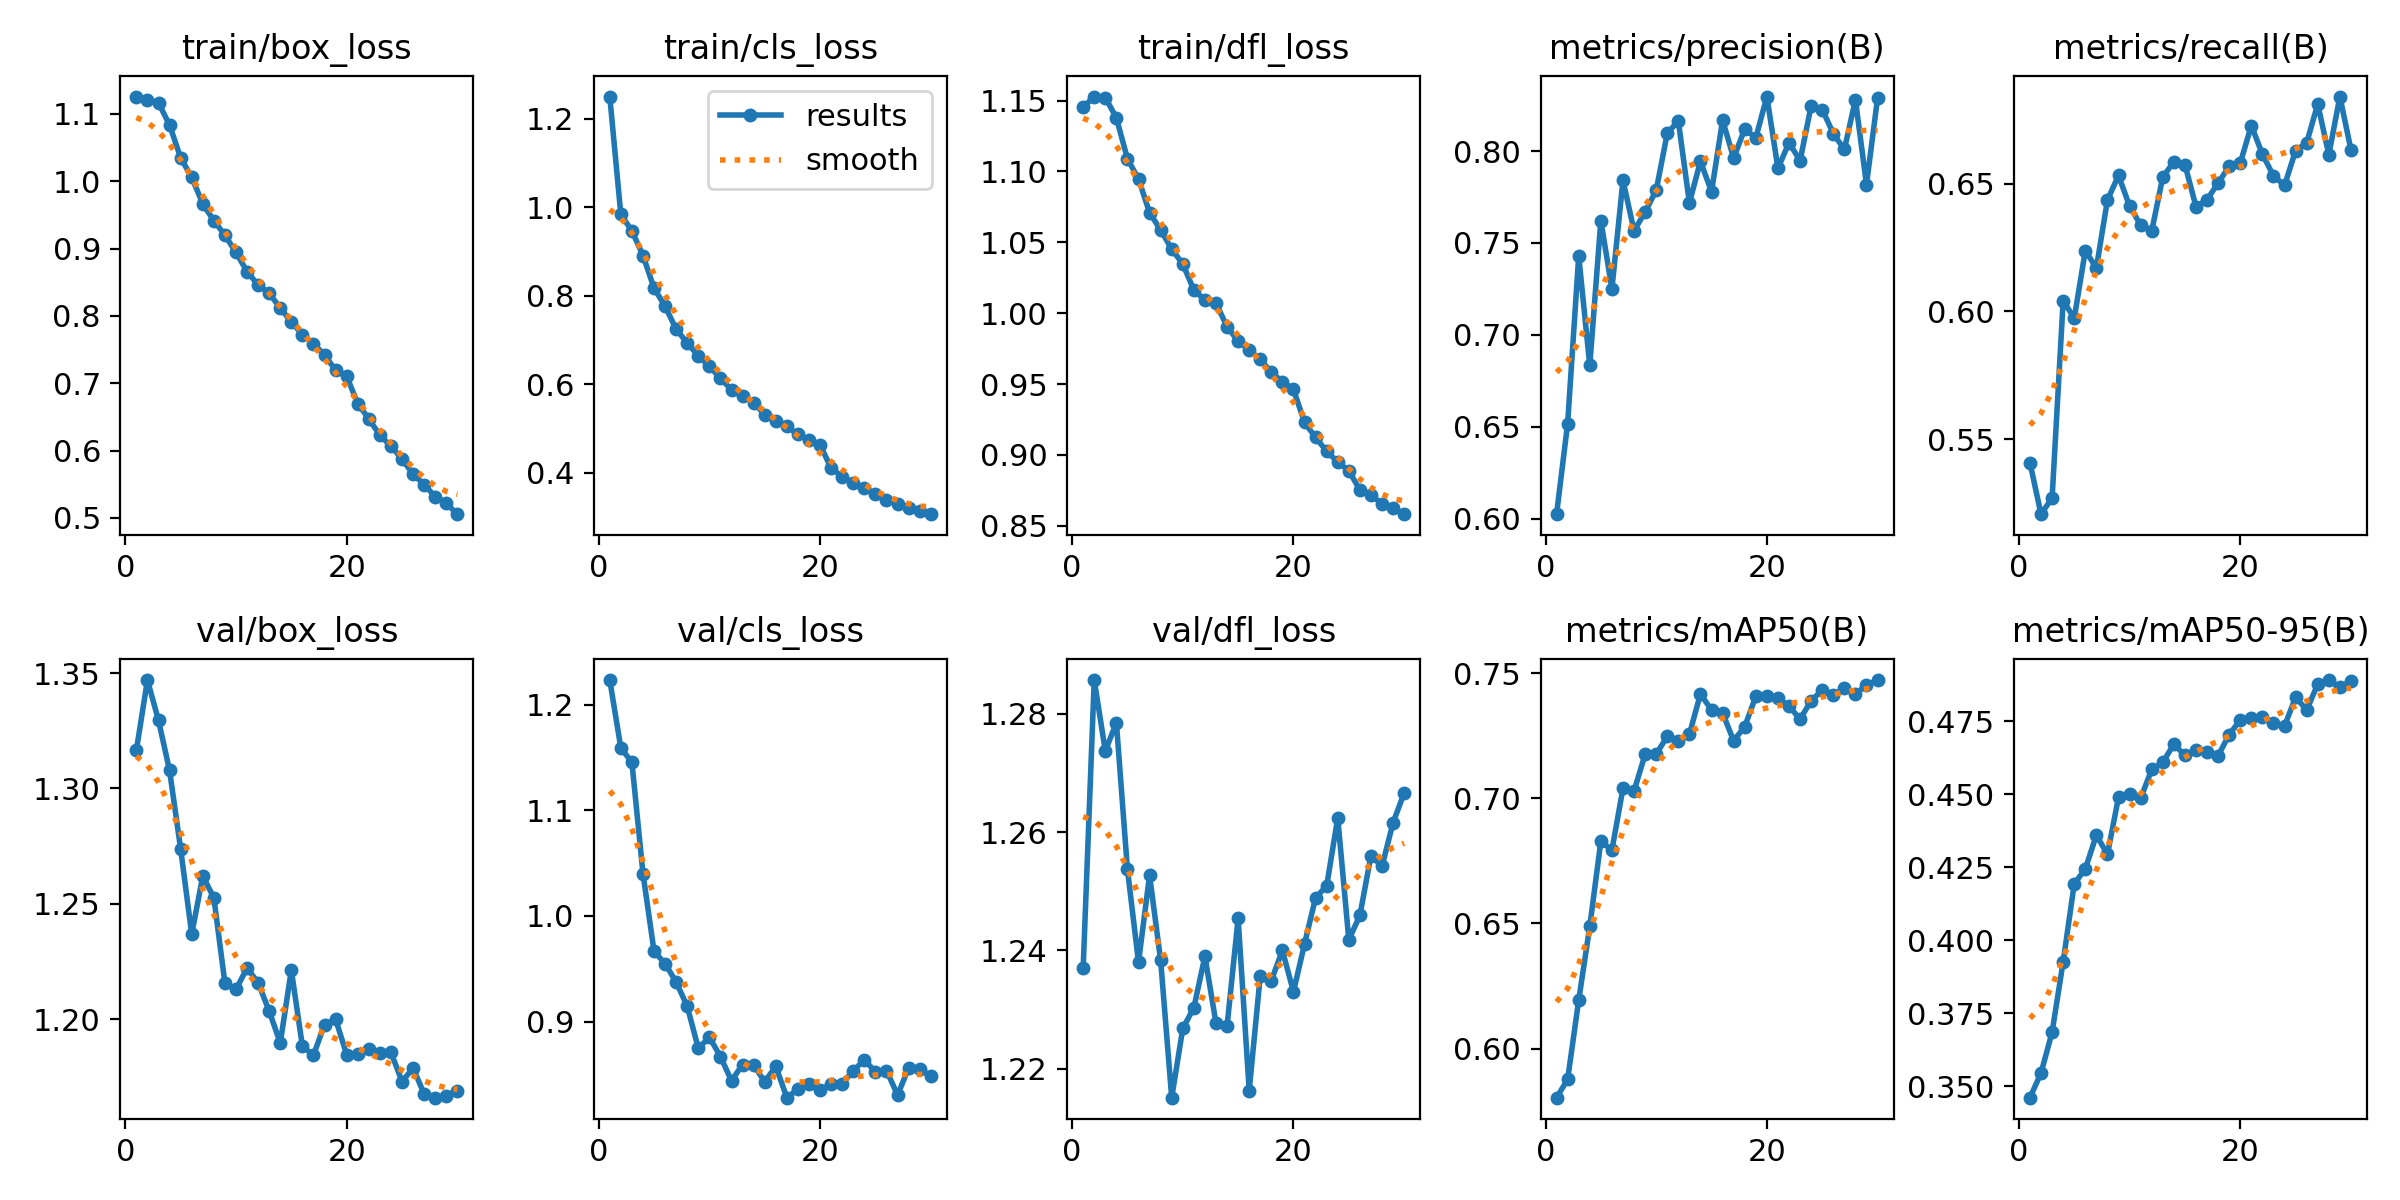

The table this chart was drawn from, first rows:
epoch, train/box_loss, train/cls_loss, train/dfl_loss, metrics/precision(B), metrics/recall(B), metrics/mAP50(B), metrics/mAP50-95(B), val/box_loss, val/cls_loss, val/dfl_loss, lr/pg0, lr/pg1, lr/pg2
1, 1.126, 1.25, 1.145, 0.6024, 0.5407, 0.5804, 0.3461, 1.317, 1.223, 1.237, 0.0002767, 0.0002767, 0.0002767
2, 1.12, 0.9834, 1.153, 0.6517, 0.5206, 0.5877, 0.3546, 1.347, 1.159, 1.286, 0.0005361, 0.0005361, 0.0005361
3, 1.116, 0.9463, 1.152, 0.7429, 0.527, 0.6193, 0.3685, 1.329, 1.145, 1.274, 0.0007771, 0.0007771, 0.0007771
4, 1.083, 0.8907, 1.138, 0.6834, 0.6042, 0.6488, 0.3927, 1.308, 1.04, 1.278, 0.0007505, 0.0007505, 0.0007505
5, 1.035, 0.817, 1.109, 0.7622, 0.5973, 0.6829, 0.4193, 1.274, 0.9665, 1.254, 0.000723, 0.000723, 0.000723
6, 1.006, 0.776, 1.095, 0.725, 0.6238, 0.6793, 0.4244, 1.237, 0.9549, 1.238, 0.0006956, 0.0006956, 0.0006956
7, 0.9662, 0.7243, 1.071, 0.7841, 0.617, 0.7041, 0.436, 1.262, 0.9373, 1.253, 0.0006681, 0.0006681, 0.0006681
8, 0.9415, 0.6931, 1.059, 0.7566, 0.6436, 0.7029, 0.4294, 1.253, 0.9145, 1.238, 0.0006406, 0.0006406, 0.0006406
9, 0.9199, 0.6641, 1.045, 0.7669, 0.6532, 0.7176, 0.449, 1.216, 0.8746, 1.215, 0.0006131, 0.0006131, 0.0006131
10, 0.8941, 0.6401, 1.035, 0.7786, 0.6412, 0.7177, 0.4501, 1.213, 0.8852, 1.227, 0.0005856, 0.0005856, 0.0005856
11, 0.8659, 0.6138, 1.016, 0.8097, 0.6338, 0.7248, 0.4486, 1.222, 0.8668, 1.23, 0.0005581, 0.0005581, 0.0005581
12, 0.8457, 0.5869, 1.009, 0.8165, 0.6314, 0.7229, 0.4585, 1.216, 0.844, 1.239, 0.0005306, 0.0005306, 0.0005306
13, 0.8337, 0.5727, 1.007, 0.7719, 0.6526, 0.7256, 0.4609, 1.204, 0.8593, 1.228, 0.0005031, 0.0005031, 0.0005031
14, 0.8115, 0.5587, 0.9905, 0.7944, 0.6585, 0.7417, 0.4672, 1.19, 0.8587, 1.227, 0.0004756, 0.0004756, 0.0004756
15, 0.791, 0.5311, 0.9802, 0.778, 0.6575, 0.7353, 0.4633, 1.221, 0.8431, 1.245, 0.0004482, 0.0004482, 0.0004482
16, 0.7722, 0.5172, 0.9741, 0.8169, 0.641, 0.7341, 0.465, 1.188, 0.8576, 1.216, 0.0004207, 0.0004207, 0.0004207
17, 0.759, 0.5049, 0.9674, 0.7962, 0.6437, 0.723, 0.4645, 1.184, 0.8279, 1.236, 0.0003932, 0.0003932, 0.0003932
18, 0.742, 0.4868, 0.9583, 0.8121, 0.6503, 0.7287, 0.4632, 1.198, 0.836, 1.235, 0.0003657, 0.0003657, 0.0003657
19, 0.7193, 0.4748, 0.9516, 0.8072, 0.6568, 0.7407, 0.4704, 1.2, 0.8407, 1.24, 0.0003382, 0.0003382, 0.0003382
20, 0.7104, 0.4634, 0.9462, 0.8297, 0.6581, 0.7409, 0.4754, 1.185, 0.8352, 1.233, 0.0003107, 0.0003107, 0.0003107
21, 0.6698, 0.4103, 0.9229, 0.7906, 0.6728, 0.7401, 0.476, 1.185, 0.8409, 1.241, 0.0002832, 0.0002832, 0.0002832
22, 0.6471, 0.3916, 0.9123, 0.8046, 0.6615, 0.7369, 0.4764, 1.187, 0.8413, 1.249, 0.0002557, 0.0002557, 0.0002557
23, 0.6228, 0.3774, 0.9026, 0.7948, 0.6531, 0.7316, 0.4742, 1.185, 0.8535, 1.251, 0.0002282, 0.0002282, 0.0002282
24, 0.6068, 0.3655, 0.8951, 0.8247, 0.6493, 0.739, 0.4734, 1.186, 0.8638, 1.262, 0.0002008, 0.0002008, 0.0002008
25, 0.5875, 0.3527, 0.8889, 0.8227, 0.663, 0.7432, 0.4832, 1.173, 0.8524, 1.242, 0.0001733, 0.0001733, 0.0001733
26, 0.565, 0.3385, 0.8753, 0.8096, 0.666, 0.7414, 0.4788, 1.179, 0.8536, 1.246, 0.0001458, 0.0001458, 0.0001458
27, 0.5497, 0.3305, 0.8716, 0.8009, 0.6812, 0.744, 0.4877, 1.168, 0.8305, 1.256, 0.0001183, 0.0001183, 0.0001183
28, 0.5315, 0.3208, 0.8655, 0.828, 0.6613, 0.7418, 0.4891, 1.166, 0.8557, 1.254, 9.0797e-05, 9.0797e-05, 9.0797e-05
29, 0.5216, 0.3137, 0.8625, 0.7818, 0.6841, 0.7452, 0.4865, 1.167, 0.8546, 1.262, 6.3308e-05, 6.3308e-05, 6.3308e-05
30, 0.5057, 0.3066, 0.8582, 0.8288, 0.6633, 0.7473, 0.4889, 1.169, 0.8487, 1.267, 3.5819e-05, 3.5819e-05, 3.5819e-05
